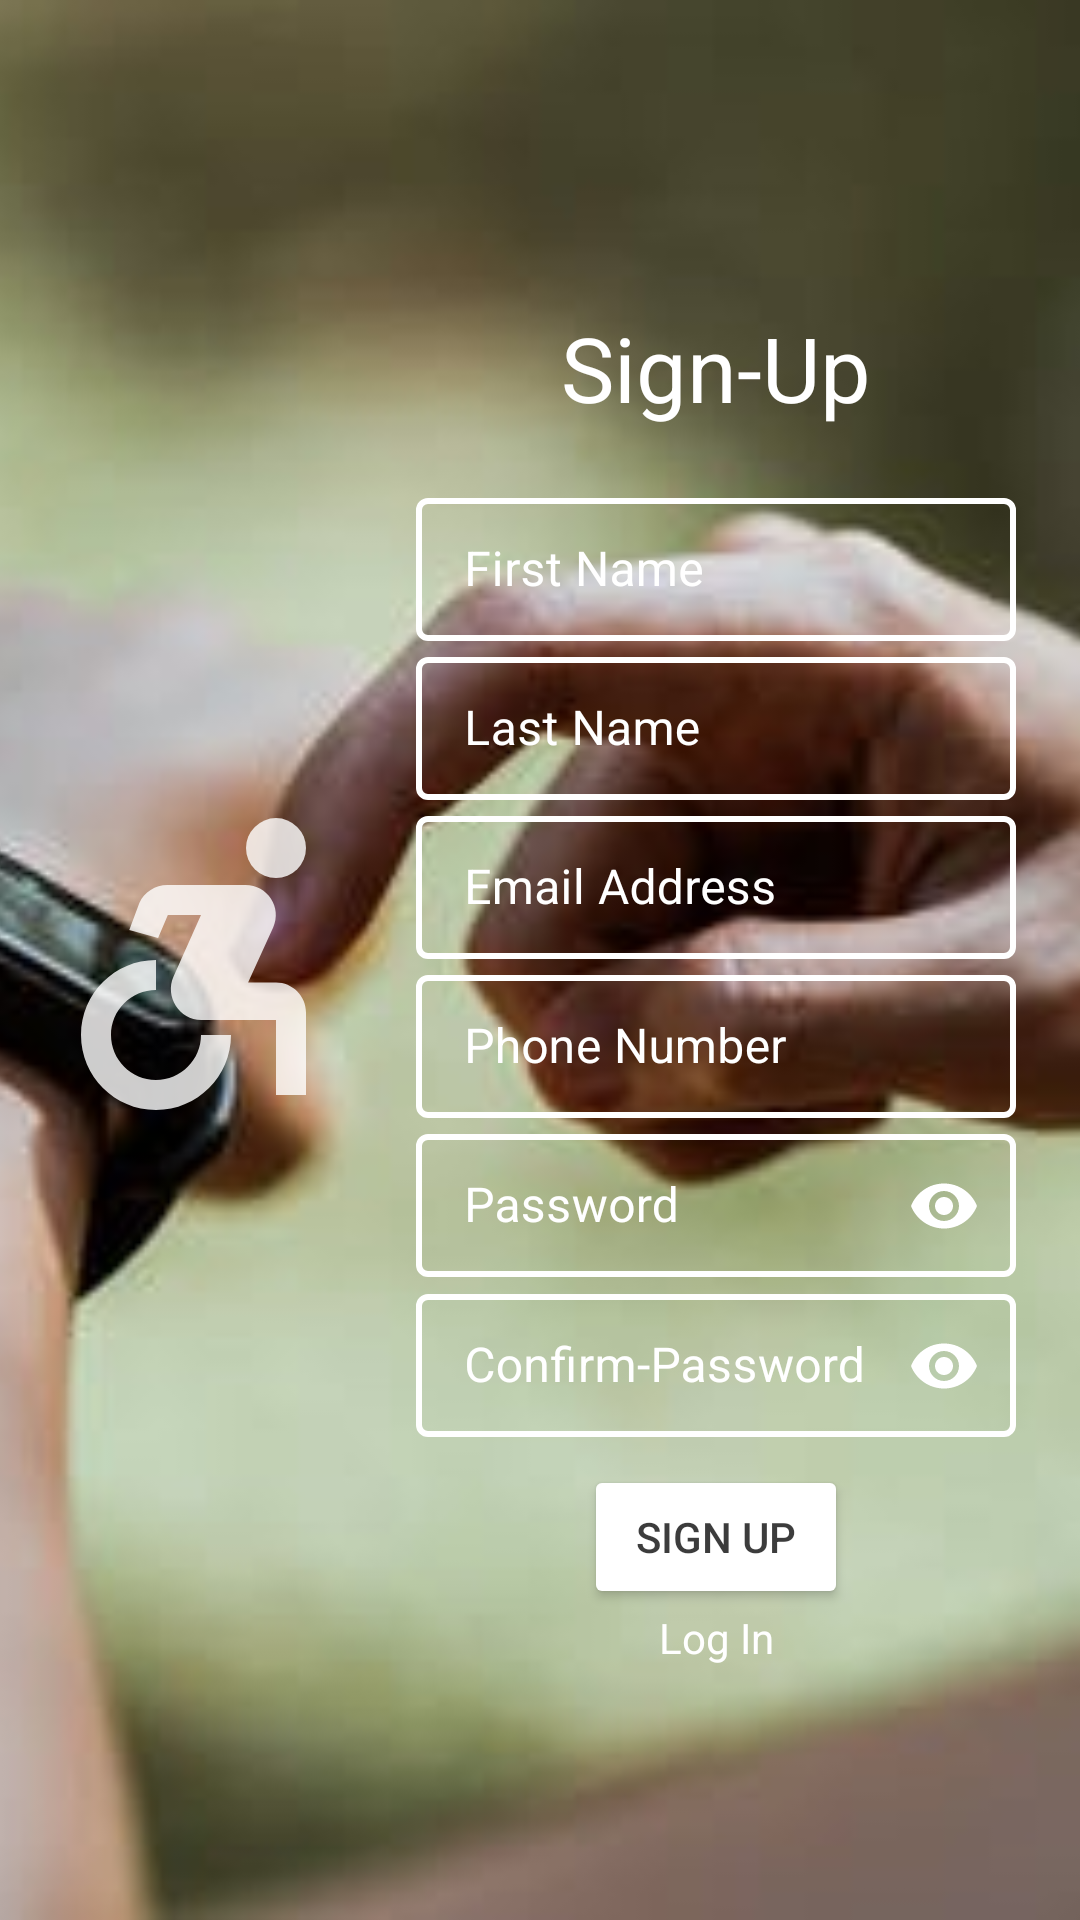

Here is an Android app screen rendered from its layout file. Give the layout XML and the strings, colors and styles it references.
<!-- AndroidManifest.xml: application theme Theme.Fall_Detector_v2 -->
<!-- res/layout/activity_sign_up.xml -->
<?xml version="1.0" encoding="utf-8"?>
<androidx.constraintlayout.widget.ConstraintLayout xmlns:android="http://schemas.android.com/apk/res/android"
    xmlns:app="http://schemas.android.com/apk/res-auto"
    xmlns:tools="http://schemas.android.com/tools"
    android:layout_width="match_parent"
    android:layout_height="match_parent"
    tools:context=".SignUpActivity"
    >
    <RelativeLayout
        android:layout_width="match_parent"
        android:layout_height="match_parent">
        <ImageView
            android:layout_width="match_parent"
            android:layout_height="match_parent"
            android:fitsSystemWindows="true"
            android:foreground="@color/black_100_overlay"
            android:scaleType="centerCrop"
            android:src="@drawable/smart_watch"/>
    </RelativeLayout>

    <ImageView
        android:id="@+id/imgProfileDp"
        android:layout_width="120dp"
        android:layout_height="120dp"
        android:layout_marginStart="7dp"
        android:src="@drawable/disability_white"
        app:layout_constraintBottom_toBottomOf="parent"
        app:layout_constraintEnd_toEndOf="parent"
        app:layout_constraintHorizontal_bias="0.0"
        app:layout_constraintStart_toStartOf="parent"
        app:layout_constraintTop_toTopOf="parent" />

    <RelativeLayout
        android:id="@+id/RL_sign_up"
        android:layout_width="200dp"
        android:layout_height="wrap_content"
        android:layout_marginEnd="10dp"
        app:layout_constraintBottom_toBottomOf="@+id/imgProfileDp"
        app:layout_constraintEnd_toEndOf="parent"
        app:layout_constraintStart_toEndOf="@+id/imgProfileDp"
        app:layout_constraintTop_toTopOf="@+id/imgProfileDp">

        <com.google.android.material.textfield.TextInputLayout
            android:id="@+id/inputFirstName"
            style="@style/TextInputLayoutStyle"
            android:layout_width="match_parent"
            android:layout_height="wrap_content"
            android:hint="@string/first_name"
            app:errorEnabled="false">

            <com.google.android.material.textfield.TextInputEditText
                android:id="@+id/edtTxtFirstName"
                android:layout_width="match_parent"
                android:layout_height="wrap_content"
                android:textColor="@color/white"
                android:textCursorDrawable="@drawable/colour_cursor" />
        </com.google.android.material.textfield.TextInputLayout>

        <com.google.android.material.textfield.TextInputLayout
            android:id="@+id/inputLastName"
            style="@style/TextInputLayoutStyle"
            android:layout_width="match_parent"
            android:layout_height="wrap_content"
            android:layout_below="@+id/inputFirstName"
            android:hint="@string/last_name"
            app:errorEnabled="false">

            <com.google.android.material.textfield.TextInputEditText
                android:id="@+id/edtTxtLastName"
                android:layout_width="match_parent"
                android:layout_height="wrap_content"
                android:textColor="@color/white"
                android:textCursorDrawable="@drawable/colour_cursor" />
        </com.google.android.material.textfield.TextInputLayout>

        <com.google.android.material.textfield.TextInputLayout
            android:id="@+id/inputEmail"
            style="@style/TextInputLayoutStyle"
            android:layout_width="match_parent"
            android:layout_height="wrap_content"
            android:layout_below="@+id/inputLastName"
            android:hint="@string/email"
            app:errorEnabled="false">

            <com.google.android.material.textfield.TextInputEditText
                android:id="@+id/edtTxtEmail"
                android:layout_width="match_parent"
                android:layout_height="wrap_content"
                android:textColor="@color/white"
                android:textCursorDrawable="@drawable/colour_cursor" />
        </com.google.android.material.textfield.TextInputLayout>

        <com.google.android.material.textfield.TextInputLayout
            android:id="@+id/inputNumber"
            style="@style/TextInputLayoutStyle"
            android:layout_width="match_parent"
            android:layout_height="wrap_content"
            android:layout_below="@+id/inputEmail"
            android:hint="@string/phone_number"
            app:errorEnabled="false">

            <com.google.android.material.textfield.TextInputEditText
                android:id="@+id/edtTxtNumber"
                android:layout_width="match_parent"
                android:layout_height="wrap_content"
                android:textColor="@color/white"
                android:textCursorDrawable="@drawable/colour_cursor" />
        </com.google.android.material.textfield.TextInputLayout>

        <com.google.android.material.textfield.TextInputLayout
            android:id="@+id/inputPassword"
            style="@style/TextInputLayoutStyle"
            android:layout_width="match_parent"
            android:layout_height="wrap_content"
            android:layout_below="@+id/inputNumber"
            android:hint="@string/password"
            app:endIconMode="password_toggle"
            app:errorEnabled="false">

            <com.google.android.material.textfield.TextInputEditText
                android:id="@+id/edtTxtPassword"
                android:layout_width="match_parent"
                android:layout_height="wrap_content"
                android:inputType="textPassword"
                android:textColor="@color/white"
                android:textCursorDrawable="@drawable/colour_cursor" />
        </com.google.android.material.textfield.TextInputLayout>

        <com.google.android.material.textfield.TextInputLayout
            android:id="@+id/inputConfirmPassword"
            style="@style/TextInputLayoutStyle"
            android:layout_width="match_parent"
            android:layout_height="wrap_content"
            android:layout_below="@+id/inputPassword"
            android:hint="@string/confirm_password"
            app:endIconMode="password_toggle"
            app:errorEnabled="false">

            <com.google.android.material.textfield.TextInputEditText
                android:id="@+id/edtTxtConfirmPassword"
                android:layout_width="match_parent"
                android:layout_height="wrap_content"
                android:cursorVisible="true"
                android:inputType="textPassword"
                android:textColor="@color/white"
                android:textCursorDrawable="@drawable/colour_cursor" />
        </com.google.android.material.textfield.TextInputLayout>


    </RelativeLayout>

    <TextView
        android:id="@+id/txtSignUp"
        android:layout_width="wrap_content"
        android:layout_height="wrap_content"
        android:text="Sign-Up"
        android:textColor="#FFFFFF"
        android:textSize="30sp"
        app:layout_constraintBottom_toTopOf="@+id/RL_sign_up"
        app:layout_constraintEnd_toEndOf="@+id/RL_sign_up"
        app:layout_constraintStart_toStartOf="@+id/RL_sign_up"
        app:layout_constraintTop_toTopOf="parent"
        app:layout_constraintVertical_bias="0.85" />

    <Button
        android:id="@+id/btnRegister"
        android:layout_width="wrap_content"
        android:layout_height="wrap_content"
        android:text="@string/sign_up"
        app:layout_constraintBottom_toBottomOf="parent"
        app:layout_constraintEnd_toEndOf="@+id/RL_sign_up"
        app:layout_constraintStart_toStartOf="@+id/RL_sign_up"
        app:layout_constraintTop_toBottomOf="@+id/RL_sign_up"
        app:layout_constraintVertical_bias="0.07999998"
        android:textColor="@color/black_100_overlay"
        android:onClick="signUpRegister"
        android:backgroundTint="@color/white"
        />

    <TextView
        android:id="@+id/btnLogInHere"
        android:layout_width="wrap_content"
        android:layout_height="wrap_content"
        android:text="@string/log_in"
        android:textColor="#FFFFFF"
        android:textSize="14sp"
        android:onClick="logInRegister"
        app:layout_constraintBottom_toBottomOf="parent"
        app:layout_constraintEnd_toEndOf="@+id/btnRegister"
        app:layout_constraintStart_toStartOf="@+id/btnRegister"
        app:layout_constraintTop_toBottomOf="@+id/btnRegister"
        app:layout_constraintVertical_bias="0.0" />

</androidx.constraintlayout.widget.ConstraintLayout>
<!-- resources referenced by this layout -->
<resources>
  <color name="black_100_overlay">#C3000000</color>
  <color name="white">#FFFFFFFF</color>
  <!-- drawable disability_white (drawable-anydpi) -->
  <vector xmlns:android="http://schemas.android.com/apk/res/android"
      android:width="24dp"
      android:height="24dp"
      android:viewportWidth="24"
      android:viewportHeight="24"
      android:tint="#FFFFFF"
      android:alpha="0.8">
    <path
        android:fillColor="@android:color/white"
        android:pathData="M17,4.54m-2,0a2,2 0,1 1,4 0a2,2 0,1 1,-4 0"/>
    <path
        android:fillColor="@android:color/white"
        android:pathData="M14,17h-2c0,1.65 -1.35,3 -3,3s-3,-1.35 -3,-3 1.35,-3 3,-3v-2c-2.76,0 -5,2.24 -5,5s2.24,5 5,5 5,-2.24 5,-5zM17,13.5h-1.86l1.67,-3.67C17.42,8.5 16.44,7 14.96,7h-5.2c-0.81,0 -1.54,0.47 -1.87,1.2L7.22,10l1.92,0.53L9.79,9L12,9l-1.83,4.1c-0.6,1.33 0.39,2.9 1.85,2.9L17,16v5h2v-5.5c0,-1.1 -0.9,-2 -2,-2z"/>
  </vector>
  <!-- drawable smart_watch: jpeg bitmap (drawable, 13149 bytes) -->
  <string name="confirm_password">Confirm-Password</string>
  <string name="email">Email Address</string>
  <string name="first_name">First Name</string>
  <string name="last_name">Last Name</string>
  <string name="log_in">Log In</string>
  <string name="password">Password</string>
  <string name="phone_number">Phone Number</string>
  <string name="sign_up">Sign Up</string>
  <style name="TextInputLayoutStyle" parent="Widget.MaterialComponents.TextInputLayout.OutlinedBox.Dense">
          <item name="boxStrokeColor">@color/white</item>
          <item name="boxStrokeWidth">2dp</item>
          <item name="android:textColorHint">@color/white</item>
          <item name="hintTextColor">@color/white</item>
          <item name="android:textColor">@color/white</item>
          <item name="endIconTint">@color/white</item>
      </style>
  <style name="Theme.Fall_Detector_v2" parent="Theme.MaterialComponents.DayNight.NoActionBar">
          
          <item name="colorPrimary">@color/black_100</item>
          <item name="colorPrimaryVariant">@color/grey_100</item>
          <item name="colorOnPrimary">@color/white</item>
          
          <item name="colorSecondary">@color/teal_200</item>
          <item name="colorSecondaryVariant">@color/teal_700</item>
          <item name="colorOnSecondary">@color/white</item>
          
          <item name="android:statusBarColor" tools:targetApi="l">?attr/colorPrimary</item>
          
      </style>
  <color name="black_100">#FF000000</color>
  <color name="grey_100">#353232</color>
  <color name="teal_200">#FF03DAC5</color>
  <color name="teal_700">#FF018786</color>
</resources>
